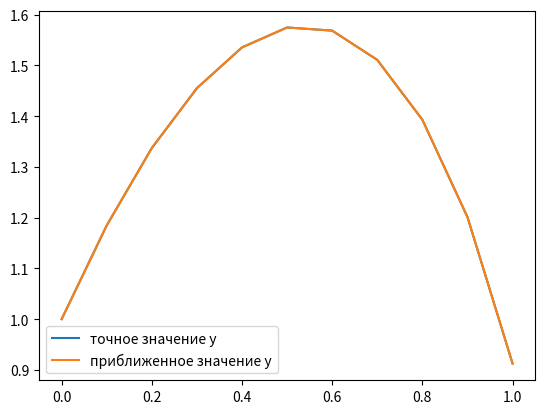

Write the Python code that produced this figure.
import math
import numpy as np
import matplotlib.pyplot as plt

__name__="main"

def toFixed(numObj, digits=0):
    return f"{numObj:.{digits}f}"

def f1(x,y,z):
    return z

def f(x,y,z):
    return 2*math.tan(x)*z-3*y






if __name__=="main":
    x0 = 0
    y0 = 1
    z0 = 2
    h = 0.1
    yk=[]
    x = np.arange(0,1+h,h)
    y = [(math.cos(2*i)+math.sin(2*i))/(math.cos(i)) for i in x]
    print(x)
    print("\t" + "x_i" + "\t\t\t\t" + "y_i" + "\t\t\t\t" + "z_i" + "\t\t\t\t" + "k1" + "\t\t\t\t\t" + "k2" + "\t\t\t\t\t" + "k3" + "\t\t\t\t\t" + "k4" + "\t\t\t\t\t" + "y1")
    while x0<1.:
        k1 = h * f(x0,y0,z0)
        m1 = h * f1(x0,y0,z0)

        k2 = h * f(x0 + h/2,y0 + m1/2, z0 + k1/2)
        m2 = h * f1(x0 + h/2,y0 + m1/2, z0 + k1/2)

        k3 = h * f(x0 + h/2,y0 + m2/2,z0 + k2/2)
        m3 = h * f1(x0 + h/2,y0 + m2/2,z0 + k2/2)

        k4 = h * f(x0 + h,y0 + m3,z0 + k3)
        m4 = h * f1(x0 + h,y0 + m3,z0 + k3)

        z1 = (k1 + 2 * k2 + 2 * k3 + k4)/6
        y1 = (m1 + 2 * m2 + 2 * m3 + m4)/6
        yk.append((y0))
        print("\t" + str(round(x0, 4)) + "\t\t\t\t" + str(toFixed(y0, 5)) + "\t\t\t" + str(toFixed(z0,5)) + "\t\t\t" + str(toFixed(k1, 5)) + "\t\t\t" + str(
            toFixed(k2, 5)) + "\t\t\t" + str(toFixed(k3, 5)) + "\t\t\t" + str(toFixed(k4, 5)) + "\t\t\t" + str(
            toFixed(y1, 5)))
        y0 += y1
        z0 += z1
        x0+=h
    print("точное значение y=",y)
    print("приближенное значение y=",yk)
    plt.plot(x,y,label="точное значение y")
    plt.plot(x,yk,label="приближенное значение y")
    plt.legend()
    plt.show()